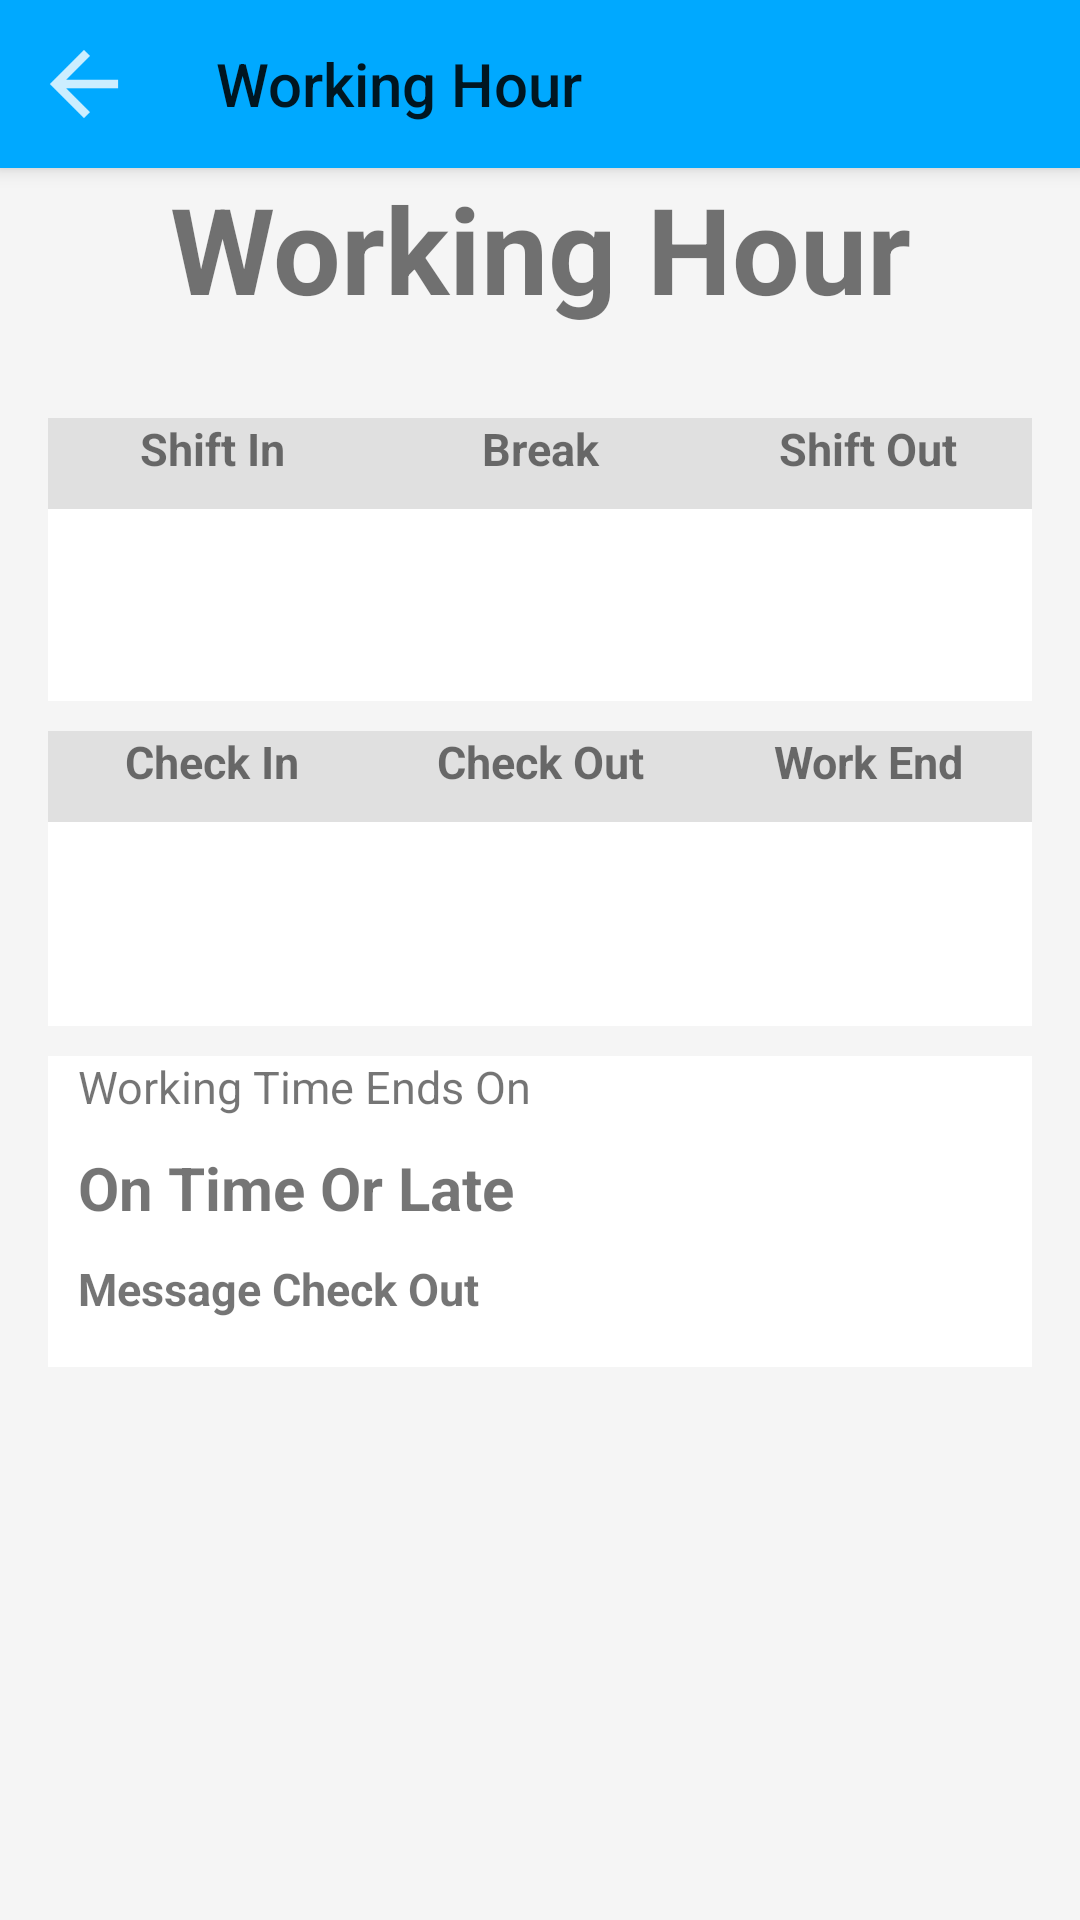

The Android layout XML behind this screen, and the referenced resources:
<!-- AndroidManifest.xml: application theme AppTheme -->
<!-- res/layout/activity_workhours.xml -->
<?xml version="1.0" encoding="utf-8"?>
<LinearLayout
    xmlns:android="http://schemas.android.com/apk/res/android"
    xmlns:app="http://schemas.android.com/apk/res-auto"
    xmlns:tools="http://schemas.android.com/tools"
    android:layout_width="match_parent"
    android:layout_height="match_parent"
    tools:context="com.mk.admin.payroll.main.employee.WorkhoursActivity"
    android:orientation="vertical">

    <android.support.v7.widget.Toolbar
        android:id="@+id/my_toolbar"
        android:layout_width="match_parent"
        android:layout_height="wrap_content"
        android:background="@color/blue"
        android:elevation="4dp"
        app:title="Working Hour"
        app:navigationIcon="@drawable/back_button"
        android:theme="@style/ThemeOverlay.AppCompat.ActionBar"
        app:popupTheme="@style/ThemeOverlay.AppCompat.Light"/>

    <LinearLayout
        android:layout_width="match_parent"
        android:layout_height="match_parent"
        android:background="@color/gray100"
        android:orientation="vertical">

        <TextView
            android:id="@+id/textView6"
            android:layout_width="match_parent"
            android:layout_height="wrap_content"
            android:paddingBottom="30dp"
            android:text="@string/working_hour"
            android:textAlignment="center"
            android:textSize="40sp"
            android:textStyle="bold" />

        <LinearLayout
            android:layout_width="match_parent"
            android:layout_height="wrap_content"
            android:layout_marginLeft="16dp"
            android:layout_marginRight="16dp"
            android:background="@color/white"
            android:orientation="vertical"
            android:paddingBottom="16dp"
            android:layout_marginBottom="10dp">

            <LinearLayout
                android:layout_width="match_parent"
                android:layout_height="match_parent"
                android:orientation="horizontal">

                <TextView
                    android:id="@+id/textView39"
                    android:layout_width="match_parent"
                    android:layout_height="wrap_content"
                    android:layout_weight="1"
                    android:background="@color/gray300"
                    android:paddingBottom="10dp"
                    android:text="@string/shift_in"
                    android:textAlignment="center"
                    android:textSize="15sp"
                    android:textStyle="bold" />

                <TextView
                    android:id="@+id/textView12"
                    android:layout_width="match_parent"
                    android:layout_height="wrap_content"
                    android:layout_weight="1"
                    android:background="@color/gray300"
                    android:paddingBottom="10dp"
                    android:text="Break"
                    android:textAlignment="center"
                    android:textSize="15sp"
                    android:textStyle="bold" />

                <TextView
                    android:id="@+id/textView40"
                    android:layout_width="match_parent"
                    android:layout_height="wrap_content"
                    android:layout_weight="1"
                    android:background="@color/gray300"
                    android:paddingBottom="10dp"
                    android:text="@string/shift_out"
                    android:textAlignment="center"
                    android:textSize="15sp"
                    android:textStyle="bold" />
            </LinearLayout>

            <LinearLayout
                android:layout_width="match_parent"
                android:layout_height="match_parent"
                android:orientation="horizontal">

                <Button
                    android:id="@+id/shift_in"
                    android:layout_width="match_parent"
                    android:layout_height="wrap_content"
                    android:layout_weight="1"
                    android:background="@color/white"
                    android:textColor="@color/blue"
                    android:textSize="15sp"
                    android:textStyle="bold" />

                <Button
                    android:id="@+id/break_time"
                    android:layout_width="match_parent"
                    android:layout_height="wrap_content"
                    android:layout_weight="1"
                    android:background="@color/white"
                    android:textColor="@color/blue"
                    android:textSize="15sp"
                    android:textStyle="bold" />

                <Button
                    android:id="@+id/shift_out"
                    android:layout_width="match_parent"
                    android:layout_height="wrap_content"
                    android:layout_weight="1"
                    android:background="@color/white"
                    android:textColor="@color/blue"
                    android:textSize="15sp"
                    android:textStyle="bold" />
            </LinearLayout>

        </LinearLayout>

        <LinearLayout
            android:layout_width="match_parent"
            android:layout_height="wrap_content"
            android:layout_marginLeft="16dp"
            android:layout_marginRight="16dp"
            android:background="@color/white"
            android:orientation="vertical"
            android:paddingBottom="10dp"
            android:layout_marginBottom="10dp">

            <LinearLayout
                android:layout_width="match_parent"
                android:layout_height="match_parent"
                android:background="@color/gray300"
                android:orientation="horizontal">

                <TextView
                    android:id="@+id/textView7"
                    android:layout_width="match_parent"
                    android:layout_height="wrap_content"
                    android:layout_weight="1"
                    android:background="@color/gray300"
                    android:paddingBottom="10dp"
                    android:text="Check In"
                    android:textAlignment="center"
                    android:textSize="15sp"
                    android:textStyle="bold" />

                <TextView
                    android:id="@+id/textView9"
                    android:layout_width="match_parent"
                    android:layout_height="wrap_content"
                    android:layout_weight="1"
                    android:background="@color/gray300"
                    android:paddingBottom="10dp"
                    android:text="Check Out"
                    android:textAlignment="center"
                    android:textSize="15sp"
                    android:textStyle="bold" />

                <TextView
                    android:id="@+id/textView5"
                    android:layout_width="match_parent"
                    android:layout_height="wrap_content"
                    android:layout_weight="1"
                    android:background="@color/gray300"
                    android:paddingBottom="10dp"
                    android:text="Work End"
                    android:textAlignment="center"
                    android:textSize="15sp"
                    android:textStyle="bold" />

            </LinearLayout>

            <LinearLayout
                android:layout_width="match_parent"
                android:layout_height="match_parent"
                android:orientation="horizontal"
                android:paddingBottom="10dp">

                <Button
                    android:id="@+id/masuk"
                    android:layout_width="match_parent"
                    android:layout_height="wrap_content"
                    android:layout_weight="1"
                    android:background="@color/gray100"
                    android:backgroundTint="@color/white"
                    android:textColor="@color/blue"
                    android:textSize="15sp"
                    android:textStyle="bold" />

                <Button
                    android:id="@+id/keluar"
                    android:layout_width="match_parent"
                    android:layout_height="wrap_content"
                    android:layout_weight="1"
                    android:background="@color/gray100"
                    android:backgroundTint="@color/white"
                    android:textColor="@color/blue"
                    android:textSize="15sp"
                    android:textStyle="bold" />

                <Button
                    android:id="@+id/timeout"
                    android:layout_width="match_parent"
                    android:layout_height="wrap_content"
                    android:layout_weight="1"
                    android:background="@color/gray100"
                    android:backgroundTint="@color/white"
                    android:textColor="@color/blue"
                    android:textSize="15sp"
                    android:textStyle="bold" />
            </LinearLayout>

        </LinearLayout>

        <LinearLayout
            android:layout_width="match_parent"
            android:layout_height="wrap_content"
            android:layout_marginLeft="16dp"
            android:layout_marginRight="16dp"
            android:background="@color/white"
            android:orientation="vertical"
            android:paddingBottom="16dp">

            <LinearLayout
                android:layout_width="match_parent"
                android:layout_height="match_parent"
                android:orientation="horizontal">

                <TextView
                    android:id="@+id/textView14"
                    android:layout_width="350dp"
                    android:layout_height="wrap_content"
                    android:layout_marginLeft="10dp"
                    android:layout_marginRight="10dp"
                    android:layout_weight="1"
                    android:text="Working Time Ends On"
                    android:textSize="15dp" />

                <TextView
                    android:id="@+id/tv_hour"
                    android:layout_width="match_parent"
                    android:layout_height="wrap_content"
                    android:layout_weight="1"
                    android:text=""
                    android:textSize="15dp"
                    android:textStyle="bold" />

            </LinearLayout>

            <LinearLayout
                android:layout_width="match_parent"
                android:layout_height="match_parent"
                android:orientation="vertical">

                <TextView
                    android:id="@+id/kehadiran"
                    android:layout_width="match_parent"
                    android:layout_height="wrap_content"
                    android:layout_marginBottom="10dp"
                    android:layout_marginLeft="10dp"
                    android:layout_marginRight="10dp"
                    android:layout_marginTop="10dp"
                    android:text="On Time Or Late"
                    android:textSize="20sp"
                    android:textStyle="bold" />

                <TextView
                    android:id="@+id/checkout"
                    android:layout_width="match_parent"
                    android:layout_height="wrap_content"
                    android:layout_marginLeft="10dp"
                    android:layout_marginRight="10dp"
                    android:text="Message Check Out"
                    android:textSize="15dp"
                    android:textStyle="bold" />

            </LinearLayout>

        </LinearLayout>

    </LinearLayout>
</LinearLayout>
<!-- resources referenced by this layout -->
<resources>
  <color name="blue">#00a9ff</color>
  <color name="gray100">#f5f5f5</color>
  <color name="gray300">#e0e0e0</color>
  <color name="white">#ffffff</color>
  <!-- drawable back_button: png bitmap (drawable-hdpi, 209 bytes) -->
  <string name="shift_in">Shift In</string>
  <string name="shift_out">Shift Out</string>
  <string name="working_hour">Working Hour</string>
  <style name="AppTheme" parent="Theme.AppCompat.Light.NoActionBar">
          
          <item name="colorPrimary">@color/blue</item>
          <item name="colorPrimaryDark">#007abf</item>
          <item name="colorAccent">#007abf</item>
      </style>
</resources>
